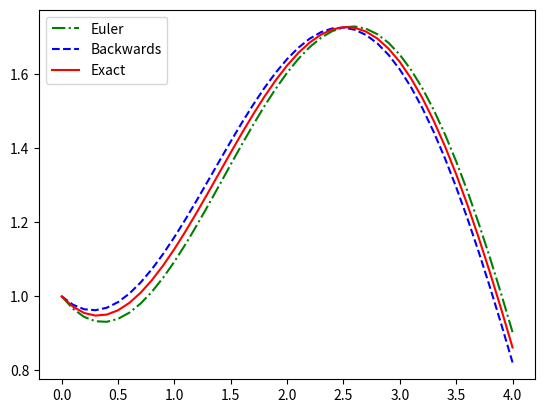

Source code (Python):
import numpy as np
import matplotlib.pyplot as plt


# 8.10
def secant(f, x0, x1, tol=1e-10):
    xnm1 = x0
    xn = x1
    while np.abs(xn - xnm1) > tol:
        xnp1 = xn - f(xn) * (xn - xnm1) / (f(xn) - f(xnm1))
        xnm1 = xn
        xn = xnp1
    return xn


def BackwardEuler1D(f, x0, t0, tmax, dt):
    N = round((tmax - t0) / dt)
    dt = (tmax - t0) / N
    t = np.linspace(t0, tmax, N + 1)
    x = np.zeros(len(t))
    x[0] = x0

    for i in range(N):
        G = lambda y: y - x[i] - dt * f(y, t[i + 1])
        x[i + 1] = secant(G, x[i], x[i] + dt * f(x[i], t[i]))

    return x, t


# 8.11
def Euler1D(f, x0, t0, tmax, dt):
    N = round((tmax - t0) / dt)
    dt = (tmax - t0) / N

    t = np.linspace(t0, tmax, N + 1)
    x = np.zeros(len(t))

    x[0] = x0
    for n in range(N):
        x[n + 1] = x[n] + dt * f(x[n], t[n])

    return x, t


f = lambda x, t: -x / 3 + np.sin(t)
xExact = lambda t: (19 * np.exp(-t / 3) + 3 * np.sin(t) - 9 * np.cos(t)) / 10
x0 = 1
t0 = 0
tmax = 4
dt = 0.1
xEuler, t = Euler1D(f, x0, t0, tmax, dt)
xBackward, t = BackwardEuler1D(f, x0, t0, tmax, dt)

plt.plot(t, xEuler, "g-.", label="Euler")
plt.plot(t, xBackward, "b--", label="Backwards")
plt.plot(t, xExact(t), "r-", label="Exact")
plt.legend()
plt.show()
